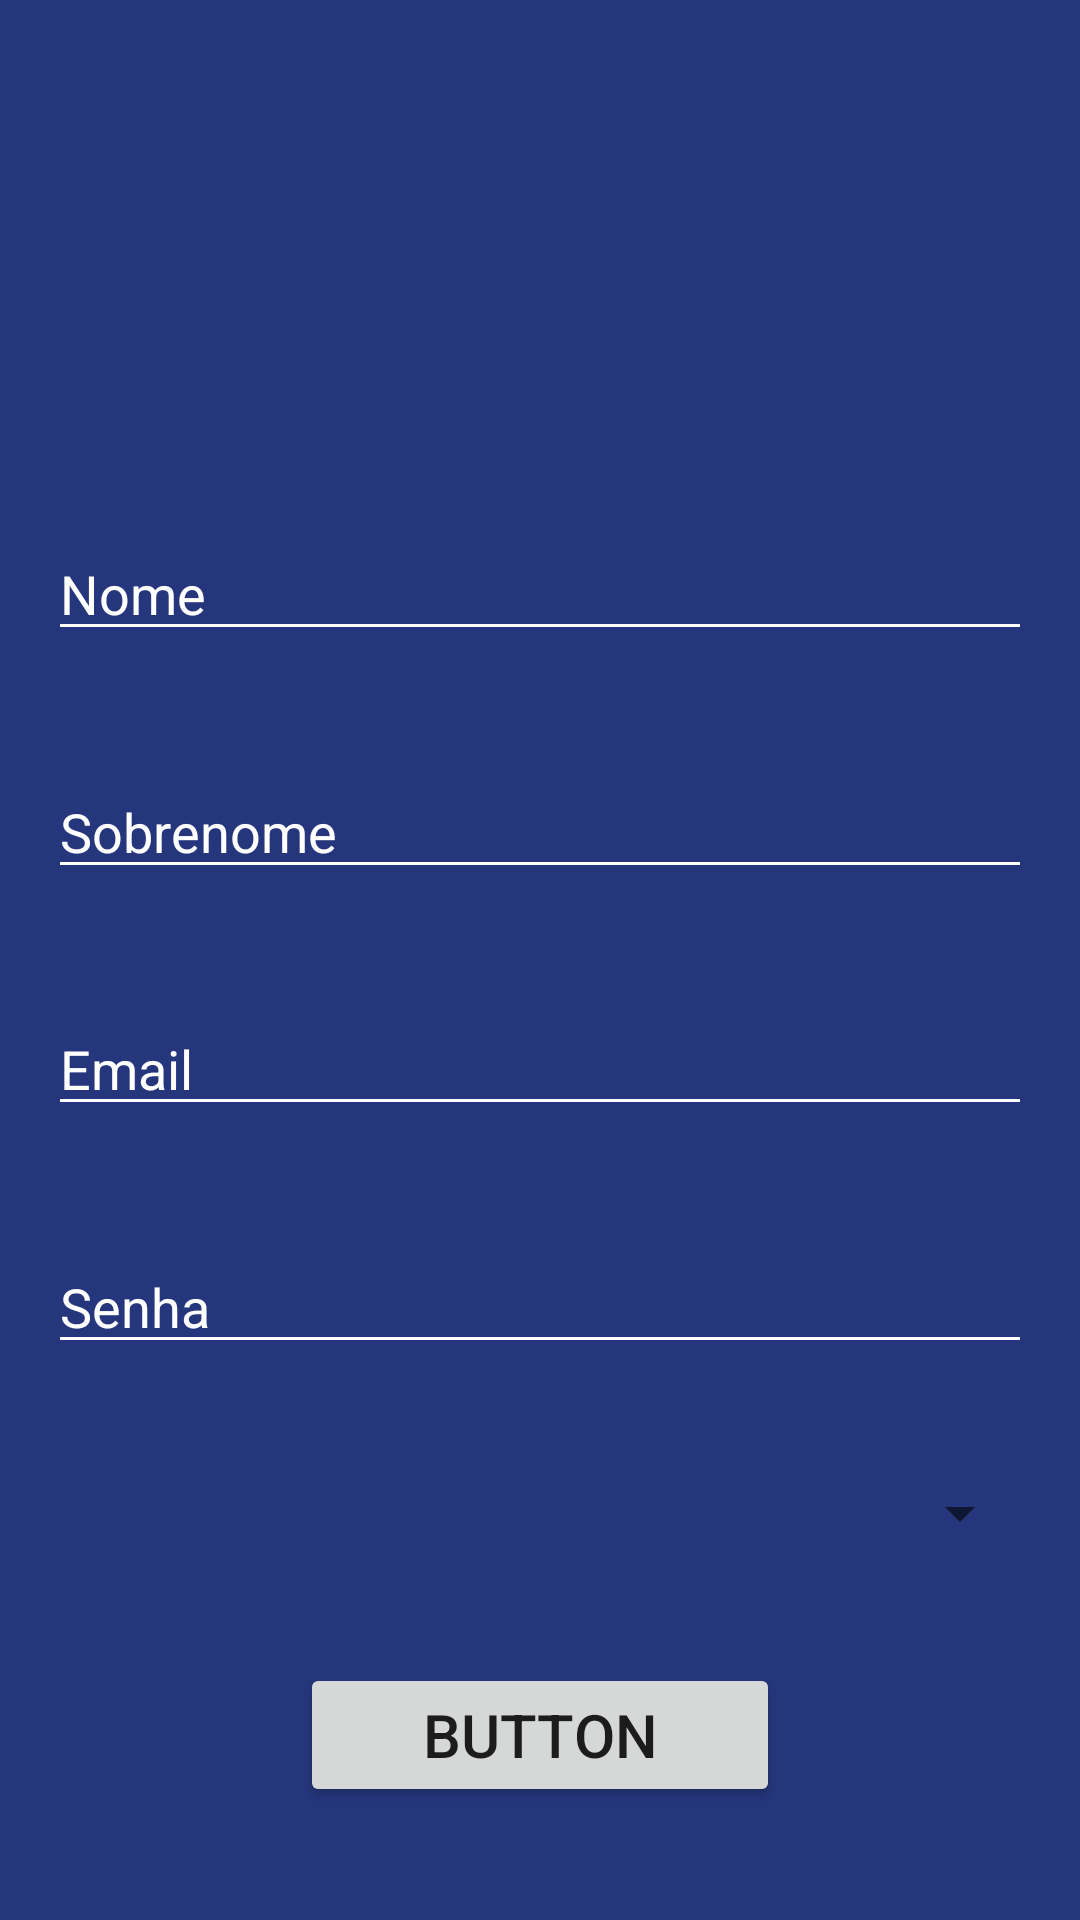

Here is an Android app screen rendered from its layout file. Give the layout XML and the strings, colors and styles it references.
<!-- AndroidManifest.xml: application theme Theme.AppEstacaoHack -->
<!-- res/layout/activity_cadastro.xml -->
<?xml version="1.0" encoding="utf-8"?>
<androidx.constraintlayout.widget.ConstraintLayout xmlns:android="http://schemas.android.com/apk/res/android"
    xmlns:app="http://schemas.android.com/apk/res-auto"
    xmlns:tools="http://schemas.android.com/tools"
    android:layout_width="match_parent"
    android:layout_height="match_parent"
    android:background="@color/azul_hack"
    tools:context=".CadastroActivity">

    <ImageView
        android:id="@+id/imageView5"
        android:layout_width="100dp"
        android:layout_height="100dp"
        app:layout_constraintBottom_toTopOf="@+id/edtCadtroNome"
        app:layout_constraintEnd_toEndOf="parent"
        app:layout_constraintHorizontal_bias="0.5"
        app:layout_constraintStart_toStartOf="parent"
        app:layout_constraintTop_toTopOf="parent"
        app:layout_constraintVertical_bias="0.316"
        app:srcCompat="@drawable/ic_baseline_person_add_24" />

    <EditText
        android:id="@+id/edtCadtroNome"
        android:layout_width="0dp"
        android:layout_height="wrap_content"
        android:layout_marginStart="16dp"
        android:layout_marginEnd="16dp"
        android:backgroundTint="@color/white"
        android:ems="10"
        android:hint="Nome"
        android:inputType="textPersonName"
        android:textColor="@color/white"
        android:textColorHint="@color/white"
        app:layout_constraintBottom_toTopOf="@+id/edtCadastroSobrenome"
        app:layout_constraintEnd_toEndOf="parent"
        app:layout_constraintHorizontal_bias="1.0"
        app:layout_constraintStart_toStartOf="parent"
        app:layout_constraintTop_toBottomOf="@+id/imageView5" />

    <EditText
        android:id="@+id/edtCadastroSobrenome"
        android:layout_width="0dp"
        android:layout_height="wrap_content"
        android:layout_marginStart="16dp"
        android:layout_marginEnd="16dp"
        android:backgroundTint="@color/white"
        android:ems="10"
        android:hint="Sobrenome"
        android:inputType="textPersonName"
        android:textColor="@color/white"
        android:textColorHint="@color/white"
        app:layout_constraintBottom_toTopOf="@+id/edtCadastroEmail"
        app:layout_constraintEnd_toEndOf="parent"
        app:layout_constraintHorizontal_bias="0.5"
        app:layout_constraintStart_toStartOf="parent"
        app:layout_constraintTop_toBottomOf="@+id/edtCadtroNome" />

    <EditText
        android:id="@+id/edtCadastroEmail"
        android:layout_width="0dp"
        android:layout_height="wrap_content"
        android:layout_marginStart="16dp"
        android:layout_marginEnd="16dp"
        android:backgroundTint="@color/white"
        android:ems="10"
        android:hint="Email"
        android:inputType="textPersonName"
        android:textColor="@color/white"
        android:textColorHint="@color/white"
        app:layout_constraintBottom_toTopOf="@+id/edtCadastroSenha"
        app:layout_constraintEnd_toEndOf="parent"
        app:layout_constraintHorizontal_bias="0.5"
        app:layout_constraintStart_toStartOf="parent"
        app:layout_constraintTop_toBottomOf="@+id/edtCadastroSobrenome" />

    <EditText
        android:id="@+id/edtCadastroSenha"
        android:layout_width="0dp"
        android:layout_height="wrap_content"
        android:layout_marginStart="16dp"
        android:layout_marginEnd="16dp"
        android:backgroundTint="@color/white"
        android:ems="10"
        android:hint="Senha"
        android:inputType="textPassword"
        android:textColor="@color/white"
        android:textColorHint="@color/white"
        app:layout_constraintBottom_toTopOf="@+id/spinner"
        app:layout_constraintEnd_toEndOf="parent"
        app:layout_constraintHorizontal_bias="0.5"
        app:layout_constraintStart_toStartOf="parent"
        app:layout_constraintTop_toBottomOf="@+id/edtCadastroEmail" />

    <Spinner
        android:id="@+id/spinner"
        android:layout_width="0dp"
        android:layout_height="wrap_content"
        android:layout_marginStart="16dp"
        android:layout_marginEnd="16dp"
        app:layout_constraintBottom_toTopOf="@+id/button"
        app:layout_constraintEnd_toEndOf="parent"
        app:layout_constraintHorizontal_bias="0.5"
        app:layout_constraintStart_toStartOf="parent"
        app:layout_constraintTop_toBottomOf="@+id/edtCadastroSenha" />

    <Button
        android:id="@+id/button"
        android:layout_width="0dp"
        android:layout_height="wrap_content"
        android:layout_marginStart="100dp"
        android:layout_marginEnd="100dp"
        android:text="Button"
        android:textSize="20sp"
        app:layout_constraintBottom_toBottomOf="parent"
        app:layout_constraintEnd_toEndOf="parent"
        app:layout_constraintHorizontal_bias="0.498"
        app:layout_constraintStart_toStartOf="parent"
        app:layout_constraintTop_toBottomOf="@+id/spinner" />
</androidx.constraintlayout.widget.ConstraintLayout>
<!-- resources referenced by this layout -->
<resources>
  <color name="azul_hack">#25367c</color>
  <color name="white">#FFFFFFFF</color>
  <style name="Theme.AppEstacaoHack" parent="Theme.MaterialComponents.DayNight.NoActionBar">
          
          <item name="colorPrimary">@color/white</item>
          <item name="colorPrimaryVariant">@color/azul_hack</item>
          <item name="colorOnPrimary">@color/black</item>
          
          <item name="colorSecondary">@color/teal_200</item>
          <item name="colorSecondaryVariant">@color/teal_700</item>
          <item name="colorOnSecondary">@color/black</item>
          
          <item name="android:statusBarColor" tools:targetApi="l">?attr/colorPrimaryVariant</item>
          
      </style>
  <color name="black">#FF000000</color>
  <color name="teal_200">#FF03DAC5</color>
  <color name="teal_700">#FF018786</color>
</resources>
